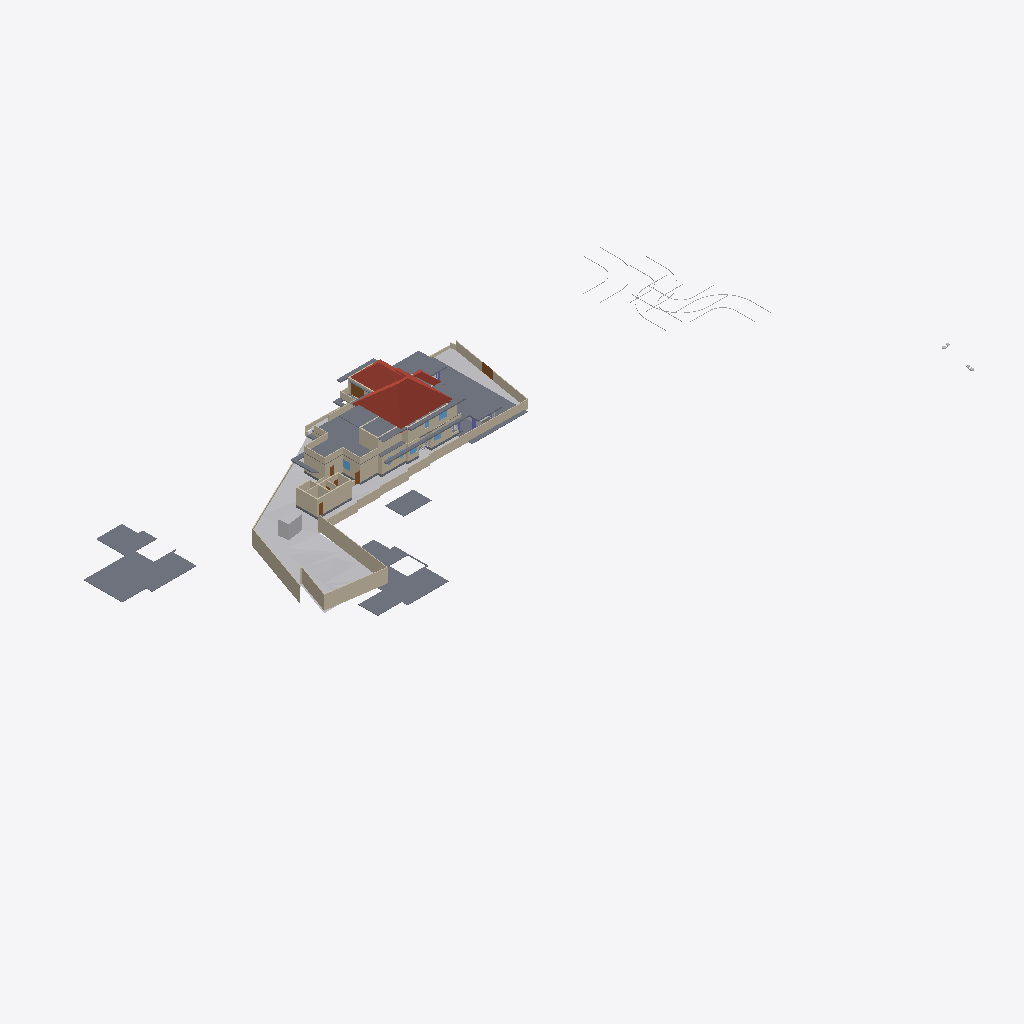
Isometric view of an IFC building model (IFC-SPF (STEP), schema IFC4X3, length unit metre), seen from the south-west, elements coloured by IFC class: 50 walls (beige), 20 slabs (grey), 9 other elements (light grey), 5 doors (brown), 4 roofs (red-brown), 4 windows (light blue).
Extent 141.3 m × 63.5 m × 37.0 m (x, y, z). Storeys (8): Road Level at 0.00 m; GF at 0.00 m; Concept at 0.00 m; Existing at 0.00 m; Roof at 0.00 m; Area at 0.00 m; Car Porch at 0.00 m; FF at 3.85 m. Elements (447): 135 IfcWall, 120 IfcFurniture, 36 IfcDoor, 33 IfcBuildingElementProxy, 27 IfcWindow, 24 IfcSanitaryTerminal, 24 IfcSlab, 20 IfcColumn, 9 IfcShadingDevice, 7 IfcStairFlight, 4 IfcRoof, 3 IfcVehicle.

HEADER;
FILE_DESCRIPTION(('ViewDefinition[DesignTransferView]'),'2;1');
FILE_NAME('Jailani.ifc','2026-02-05T16:49:08+05:30',(''),(''),'IfcOpenShell 0.8.5-alpha260121','Bonsai 0.8.5-alpha260121-84d55d8','Nobody');
FILE_SCHEMA(('IFC4X3'));
ENDSEC;
DATA;
#1=IFCPROJECT('1rEyq$MlvDVO9q4X_6O_vh',$,'My Project',$,$,$,$,(#14,#26),#9);
#31=IFCSITE('2ymv4STDrDCBgdvlSnG91s',$,'My Site',$,$,#54,$,$,$,(8,52,49,300000),(76,38,36,300000),20.0,$,$);
#37=IFCBUILDING('0WCwdFWaT3fvN6dYFJV0G3',$,'My Building',$,$,#60,$,$,$,$,$,$);
#43=IFCBUILDINGSTOREY('3glIUxBxj019WI9WL2_LBp',$,'Road Level',$,$,#66,$,$,$,$);
#2091=IFCBUILDINGSTOREY('0gksAyAJzF1eVdNHxF82jx',$,'GF',$,$,#203992,$,$,$,$);
#9684=IFCBUILDINGSTOREY('0GW8AoQ6z9OfFkHNDnUrmB',$,'FF',$,$,#226409,$,$,$,$);
#36449=IFCBUILDINGSTOREY('08MXqDc890wx$ikiXcsfjl',$,'Concept',$,$,#36465,$,$,$,$);
#37612=IFCBUILDINGSTOREY('3FqJSqHaz8MQtwN4CzJUgT',$,'Existing',$,$,#37627,$,$,$,$);
#39460=IFCBUILDINGSTOREY('2$v9ldK6P2VucsJp$wo$TV',$,'Roof',$,$,#39475,$,$,$,$);
#119304=IFCBUILDINGSTOREY('0qBaI9Ey94591kdt6C2Jnr',$,'Area',$,$,#119319,$,$,$,$);
#129129=IFCBUILDINGSTOREY('3kIur_wS960wa7BjgB$p1C',$,'Car Porch',$,$,#129145,$,$,$,$);
#1788=IFCGEOGRAPHICELEMENT('2G7_FUH1TFnfA2p0BceQCt',$,'Site',$,$,#100204,#1804,$,.TERRAIN.);
#220699=IFCSLAB('2MkOyhMar9ZRpdT8jhZpzB',$,'Slab',$,$,#226724,#220766,$,$);
#144440=IFCROOF('0oMU0R$P993hWI_IvlftrS',$,'Hometheatre',$,$,#189277,#144446,$,.HIP_ROOF.);
#224944=IFCSLAB('3XqsztXbj1ghk5AhbcNOAU',$,'First Floor',$,$,#226744,#224985,$,$);
#241436=IFCSLAB('1NlwmgOVT6PAAclgHhaqAe',$,'Ground Floor Carporch 1car',$,$,#242840,#241457,$,$);
#180078=IFCSLAB('1skQYh0W5DWfCNPJm9rd2U',$,'Slab',$,$,#226439,#180099,$,$);
#2607=IFCWALL('0hLi5deXP5Zfo$NOtNZznY',$,'Wall',$,$,#112989,#2613,$,$);
#189420=IFCSLAB('0TZET9O2X8WhX6tcioz5aD',$,'Slab',$,$,#226489,#189487,$,$);
#2632=IFCWALL('1hiIP0I5r0ZAybbUAFoviW',$,'Wall',$,$,#112940,#2638,$,$);
#2532=IFCWALL('2uoMgyRXTBJAXpnQJxkX2y',$,'Wall',$,$,#113095,#2538,$,$);
#89125=IFCROOF('3QG_sn$6D8wh3KWg2rDEP$',$,'Hometheatre',$,$,#218075,#89131,$,.HIP_ROOF.);
#195940=IFCSLAB('2HQ2skLdv0rQb9RK6xh6m2',$,'Slab',$,$,#196033,#195961,$,$);
#211619=IFCWALL('0GEX5P4U9BQufRWTvvAWVU',$,'Wall',$,$,#211854,#211630,$,$);
#172517=IFCSLAB('1UPh17rjP9bRMJ5e6behtP',$,'Slab',$,$,#172705,#172538,$,$);
#224825=IFCSLAB('0d5CFfHvDDkxxBvkI$SQYK',$,'Double Height Area',$,$,#242203,#224866,$,$);
#2407=IFCWALL('1wqYISk15EtxPgF1WYwVVh',$,'Wall',$,$,#100330,#2413,$,$);
#4239=IFCBUILDINGELEMENTPROXY('3q7lNd2p17oe3AMat8N37d',$,'Toilet 2',$,$,#81645,#4249,$,.COMPLEX.);
#190509=IFCSLAB('0M2GVzfEDEn8zQQJaCsHcY',$,'Slab',$,$,#226579,#190530,$,$);
#172706=IFCSLAB('0bvxc6e7H8xvk4Y7S5K3gI',$,'Slab',$,$,#200355,#172727,$,$);
#75549=IFCWALL('36oGwTk25DYRf$Ld17aTG9',$,'Wall',$,$,#241300,#75560,$,$);
#229585=IFCWALL('363bzwyLT6ghaTgHiVcG1Z',$,'Wall',$,$,#233412,#229598,$,$);
#230763=IFCWALL('3ruAgi0$X4th8uNtjDFU0l',$,'Wall',$,$,#233442,#230776,$,$);
#2582=IFCWALL('3AhfTEAr96zBOu2JT1DiVf',$,'Wall',$,$,#113113,#2588,$,$);
#185235=IFCWALL('3$hjpD4uv8lejQEN1Fheqk',$,'Wall',$,$,#204557,#185246,$,$);
#75749=IFCWALL('1qpZbrDrHDMOOsMiFqSj$3',$,'Wall',$,$,#249004,#75760,$,$);
#239172=IFCWALL('22QUjRbZf2huVHZiZDV9yu',$,'Wall',$,$,#239515,#239307,$,$);
#3433=IFCWALL('2gqgdNokT89Rrmjq1x$gkt',$,'Wall',$,$,#211715,#3444,$,$);
#2381=IFCWALL('2ukC8AQQP85Rb_ZeT84bZY',$,'Wall',$,$,#112883,#2388,$,$);
#169999=IFCWALL('2ER1oVrAXCa8fo5GRNfXco',$,'Wall',$,$,#239932,#170010,$,$);
#187554=IFCSLAB('3VSR8Cqer27g52UuWYSfc7',$,'Slab',$,$,#189282,#187575,$,$);
#4726=IFCSLAB('2FiUBYKgX14Ok5pfpzPww9',$,'Ground Floor',$,$,#204032,#4737,$,$);
#216202=IFCWALL('2aPtsRo0T7ehqUDG57ep_L',$,'Wall',$,$,#248999,#216213,$,$);
#211649=IFCWALL('3uvGHZNmz2Z8QwIfP07YN2',$,'Wall',$,$,#211710,#211660,$,$);
#75308=IFCWALL('0aRmjp_Qf6AeBX3Xe9lqsI',$,'Wall',$,$,#229119,#75319,$,$);
#211778=IFCWALL('3QTju5AJn6xuB9z142QxJ5',$,'Wall',$,$,#211864,#211789,$,$);
#211716=IFCWALL('2g4m2G_4nF49AacJYIKK_m',$,'Wall',$,$,#211859,#211727,$,$);
#121662=IFCWALL('1BWH$vHq53de7ALB12b4Gj',$,'Wall',$,$,#205188,#121673,$,$);
#230599=IFCWALL('0qt7ojcAXCO8h0B7cTUkHI',$,'Wall',$,$,#233151,#230612,$,$);
#40902=IFCROOF('0NQmnSdgH4pOZ3l6AOOmoo',$,'Hometheatre',$,$,#199440,#40908,$,.HIP_ROOF.);
#158962=IFCWALL('24bCON1JDEwhGT_2QXEr30',$,'Wall',$,$,#233783,#158974,$,$);
#199401=IFCSLAB('0Cnfl3$Fn7vPIQ93ueC3j9',$,'Slab',$,$,#243618,#199422,$,$);
#177331=IFCSLAB('36gMpwiePFFhc27jCaqGKB',$,'Slab',$,$,#226434,#177352,$,$);
#181853=IFCWALL('2EPmQbCtXEZfIxRL2oDMf2',$,'Wall',$,$,#246103,#181864,$,$);
#181588=IFCWALL('2ov10n92H22hZgofOL4xAD',$,'Wall',$,$,#243819,#181599,$,$);
#44400=IFCGEOGRAPHICELEMENT('1ijp4spyP8GBGp3uN8hwYJ',$,'Grass',$,$,#204027,#44410,$,.VEGETATION.);
#181618=IFCWALL('3tn5zRjnL9mukCkae_MZFc',$,'Wall',$,$,#226454,#181629,$,$);
#3190=IFCWALL('193oymhqH3WPw9ieWVOFsJ',$,'Wall',$,$,#36281,#3201,$,$);
#2507=IFCWALL('0zjDgr1wL5mfJb$oJ72rHP',$,'Wall',$,$,#112971,#2513,$,$);
#220492=IFCDOOR('2roBODw3LFthb2psHkXAvx',$,'Door',$,$,#240969,#220505,$,$,$,$,$,$);
#138679=IFCWALL('0fLQKKdFD4Xw5zTdyOB_Hj',$,'Wall',$,$,#243745,#138690,$,$);
#181545=IFCWALL('1aCPQroBHCM8OFaC4aMxaa',$,'Wall',$,$,#243801,#181556,$,$);
#219416=IFCSLAB('1AAhloHkHFWRkhjfKq1PUs',$,'Slab',$,$,#233402,#219437,$,$);
#243820=IFCSLAB('2FENWmlQ16VvDlTuuClMiL',$,'Slab',$,$,#243860,#243842,$,$);
#138622=IFCWALL('2LHcj1KGz7XBlZdHzmycO4',$,'Wall',$,$,#243727,#138633,$,$);
#238484=IFCWALL('3NyCimSGDCVvqWTSEV1UiK',$,'Wall',$,$,#250080,#238508,$,$);
#155538=IFCDOOR('3l3X70xTXBjQnx5gSd3ShY',$,'Door',$,$,#172391,#155595,$,$,$,$,$,$);
#72947=IFCWALL('0249CFPdf1mR5OdU3Dmzb4',$,'Wall',$,$,#244370,#72958,$,$);
#229686=IFCWALL('0LYSL3En9BkgSfsQdSCOli',$,'Wall',$,$,#233427,#229699,$,$);
#43017=IFCBUILDINGELEMENTPROXY('3aYsPRn39B_hfstnZLeJpy',$,'BuildingElementProxy',$,$,#218186,#43030,$,$);
#229553=IFCWALL('3OzAXhdFv7AuKRZNbid974',$,'Wall',$,$,#233357,#229566,$,$);
#229846=IFCWALL('0hPQ5bzi54MQR78Y2TDSwB',$,'Wall',$,$,#233407,#229859,$,$);
#230626=IFCWALL('0Cc9BsQqj9UQtqFa7tp_bW',$,'Wall',$,$,#232870,#230639,$,$);
#42055=IFCBUILDINGELEMENTPROXY('3wwYmhSjv9weqNYZfzH9xT',$,'BuildingElementProxy',$,$,#218181,#42068,$,$);
#183087=IFCWALL('1_xe4Hzxf1gwKwSbKbx8K0',$,'Wall',$,$,#246085,#183098,$,$);
#189155=IFCWALL('1z$d9FEUH6vw7A2IyxUU2K',$,'Wall',$,$,#241897,#189166,$,$);
#192096=IFCSLAB('1D7LF2WA13cBXiPdKsXjJg',$,'Slab',$,$,#226714,#192117,$,$);
#232491=IFCWALL('0uDEtvxqT09fTMuXRkCeop',$,'Wall',$,$,#233447,#232504,$,$);
#218952=IFCVEHICLE('0uXb0_rSX8AgMJI$P2oa8S',$,'Vehicle',$,$,#247068,#218965,$,$);
#76504=IFCWALL('3VFoUjnBz00vQzzjQsLCSn',$,'Wall',$,$,#248954,#76515,$,$);
#181786=IFCWALL('10Acf5fcLCPO5Pyoea0zRp',$,'Wall',$,$,#226459,#181797,$,$);
#41753=IFCBUILDINGELEMENTPROXY('1GRKmkjDv94ej3zzovNSwP',$,'BuildingElementProxy',$,$,#218171,#41766,$,$);
#41969=IFCBUILDINGELEMENTPROXY('34CNFuP7L4$g0jXxUngOCu',$,'BuildingElementProxy',$,$,#218176,#41982,$,$);
#173900=IFCWALL('1wQ8lQeKrBovU8E1ANCj4Y',$,'Wall',$,$,#239483,#173912,$,$);
#2457=IFCWALL('38EbZ7mAL5TfofCc1aVwCP',$,'Wall',$,$,#113131,#2463,$,$);
#45469=IFCBUILDINGELEMENTPROXY('0b4nwe_Ur2p96W4WE_ytTz',$,'BuildingElementProxy',$,$,#218191,#45482,$,$);
#228409=IFCWALL('1EPzU_WM923xWNOIbivasx',$,'Wall',$,$,#233417,#228422,$,$);
#243055=IFCDOOR('2cii304mPEvAqm3pbbkUrI',$,'Door',$,$,#243603,#245659,$,$,$,$,$,$);
#199441=IFCROOF('0VfIHPpbbFmweIM5HKiCCl',$,'Hometheatre',$,$,#203322,#199447,$,.HIP_ROOF.);
#189656=IFCWINDOW('2o6Jg7SvTClPv7E46AnFQP',$,'Window',$,$,#234592,#189669,$,1.5,1.54999995231628,$,$,$);
#188219=IFCWALL('3PC4vlwv15EvzYiA1q1aEs',$,'Wall',$,$,#204582,#188230,$,$);
#127597=IFCWINDOW('2hC8JKHo5CiwkILgU7m0Op',$,'Window',$,$,#241902,#127610,$,1.5,1.54999995231628,$,.DOUBLE_PANEL_VERTICAL.,$);
#233119=IFCDOOR('1FhXNKxefDIAnzsr4Tz_jZ',$,'Door',$,$,#247575,#233132,$,$,$,$,$,$);
#232593=IFCWALL('1dy0HYxgnEBu4HV5S5d$wW',$,'Wall',$,$,#233452,#232606,$,$);
#243411=IFCSLAB('0XExs70JbAsOb335bjnD$T',$,'Ground Floor Sitout',$,$,#243450,#243430,$,$);
#188918=IFCSLAB('12_bjLeTzCHBEQ_fbYWelk',$,'Slab',$,$,#243613,#188939,$,$);
#228725=IFCDOOR('1yToXMwsj3rPx4a65hcJ1B',$,'Door',$,$,#239974,#228738,$,$,$,$,$,$);
#2432=IFCWALL('1qBEh3Vc9ECAZABChTAhje',$,'Wall',$,$,#149456,#2438,$,$);
#2557=IFCWALL('1jgfO0WGDDYQvoMLTOy$x_',$,'Wall',$,$,#113185,#2563,$,$);
#183118=IFCWALL('1rwGuo5YDE0wEeSbaGvNQb',$,'Wall',$,$,#246231,#183129,$,$);
#246019=IFCSLAB('3zUYlrYoD4i8AJliB9x_x8',$,'Slab',$,$,#250085,#246038,$,$);
#181392=IFCWINDOW('3QYatGhFPAF80GvD_JUE2S',$,'Window',$,$,#236224,#181405,$,1.5,1.54999995231628,$,$,$);
#181446=IFCWINDOW('1wTXgQa4H1sQShfQVM$Cap',$,'Window',$,$,#212380,#181459,$,1.5,1.54999995231628,$,$,$);
ENDSEC;
